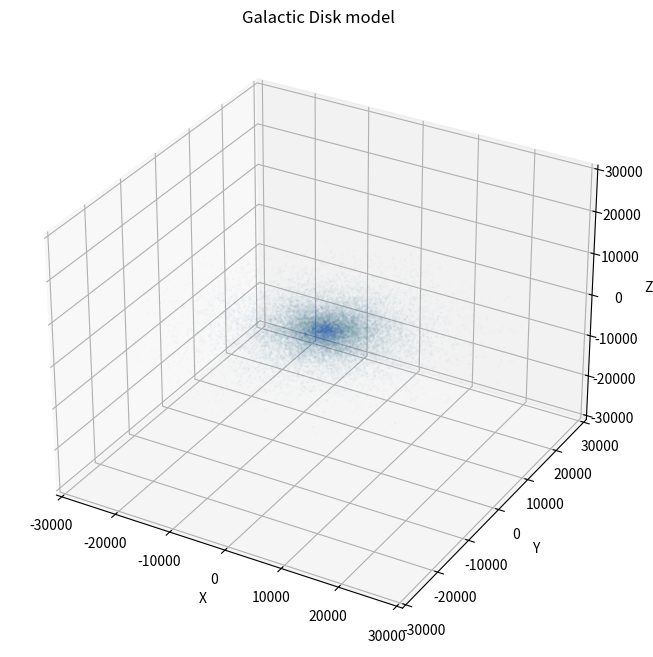

Here is the Python script that generated this plot:
import numpy as np
import matplotlib.pyplot as plt
import csv

class disk_render:
    def __init__(self, # Parameters
                 num_stars = 25000, # Total number of stars
                 r0 = 4000, # Scale length for the radial density
                 scale_height = 600, # Scale height for the z-distribution
                 cutoff_radius = 31000, # Maximum radius of the galactic disk
                 brightness = 2, 
                 size = 2): 
        self.num_stars = num_stars
        self.r0 = r0
        self.scale_height = scale_height
        self.cutoff_radius = cutoff_radius
        self.bright = brightness
        self.s = size
        self.x, self.y, self.z, self.temperature, self.brightness, self.size = self.generate_galactic_disk()
    
    def generate_galactic_disk(self):
        """
        Generate star positions for the general galactic disk.

        Parameters:
            num_stars (int): Total number of stars to generate.
            scale_length (float): Scale length for the radial density distribution (in same units as cutoff_radius).
            scale_height (float): Scale height for the vertical distribution (standard deviation of z-coordinates).
            cutoff_radius (float): Maximum radial extent of the disk.

        Returns:
            tuple: Arrays of x, y, z coordinates of stars.
        """
        x = []
        y = []
        z = []
        temperature = np.zeros(self.num_stars)
        brightness = np.zeros(self.num_stars)
        size = np.zeros(self.num_stars)

        for i in range(self.num_stars):
            # Generate radial distance r with exponential distribution
            '''
            while True:
                r = np.random.uniform(0, cutoff_radius)
                probability = np.exp(- r / r0) * r
                if np.random.uniform(0, 1) < probability / (cutoff_radius * np.exp(-cutoff_radius / r0)):
                    break
            
            while True:
                r = np.random.exponential(r0)
                if r <= cutoff_radius:
                    break
            '''
            while True:
                x_star = np.random.uniform(-self.cutoff_radius, self.cutoff_radius)
                y_star = np.random.uniform(-self.cutoff_radius, self.cutoff_radius)
                r = np.sqrt(x_star ** 2 + y_star ** 2)
                if r > self.cutoff_radius: 
                    continue
                density = np.exp(-r/self.r0)
                if density > np.random.uniform(0,1): 
                    break

            # Generate z-coordinate from a Gaussian distribution
            z_star = np.random.normal(0, self.scale_height/2)

            x.append(x_star)
            y.append(y_star)
            z.append(z_star)
            temp = np.random.normal(5000, 100)
            temperature[i] = temp
            brightness[i] = self.bright
            size[i] = self.s

        return np.array(x), np.array(y), np.array(z), temperature, brightness, size
    
    def plot_galactic_disk(self):
        """
        Plot the galactic disk in 3D.

        Parameters:
            x, y, z (arrays): Coordinates of stars.
        """
        fig = plt.figure(figsize=(10, 8))
        ax = fig.add_subplot(111, projection='3d')
        ax.scatter(self.x, self.y, self.z, s=1, alpha=0.01)
        ax.set_xlabel('X')
        ax.set_ylabel('Y')
        ax.set_zlabel('Z')
        ax.set_xlim(-self.cutoff_radius, self.cutoff_radius)
        ax.set_ylim(-self.cutoff_radius, self.cutoff_radius)
        ax.set_zlim(-self.cutoff_radius, self.cutoff_radius)
        ax.set_title('Galactic Disk model')
        plt.show()
    
    def export(self, output_file = "galaxy_disk_stars.csv"):
        with open(output_file, mode='w', newline='') as file:
            writer = csv.writer(file)
            writer.writerow(["XX", "YY", "ZZ", "T", "B", "S"])
            for i in range(len(self.x)):
                writer.writerow([self.x[i]/1000, self.y[i]/1000, self.z[i]/1000, self.temperature[i], self.brightness[i], self.size[i]])

        print(f"Stars exported to {output_file}")

        return output_file
    

if __name__ == "__main__":
    disk = disk_render()

    disk.plot_galactic_disk()
    disk.export()
